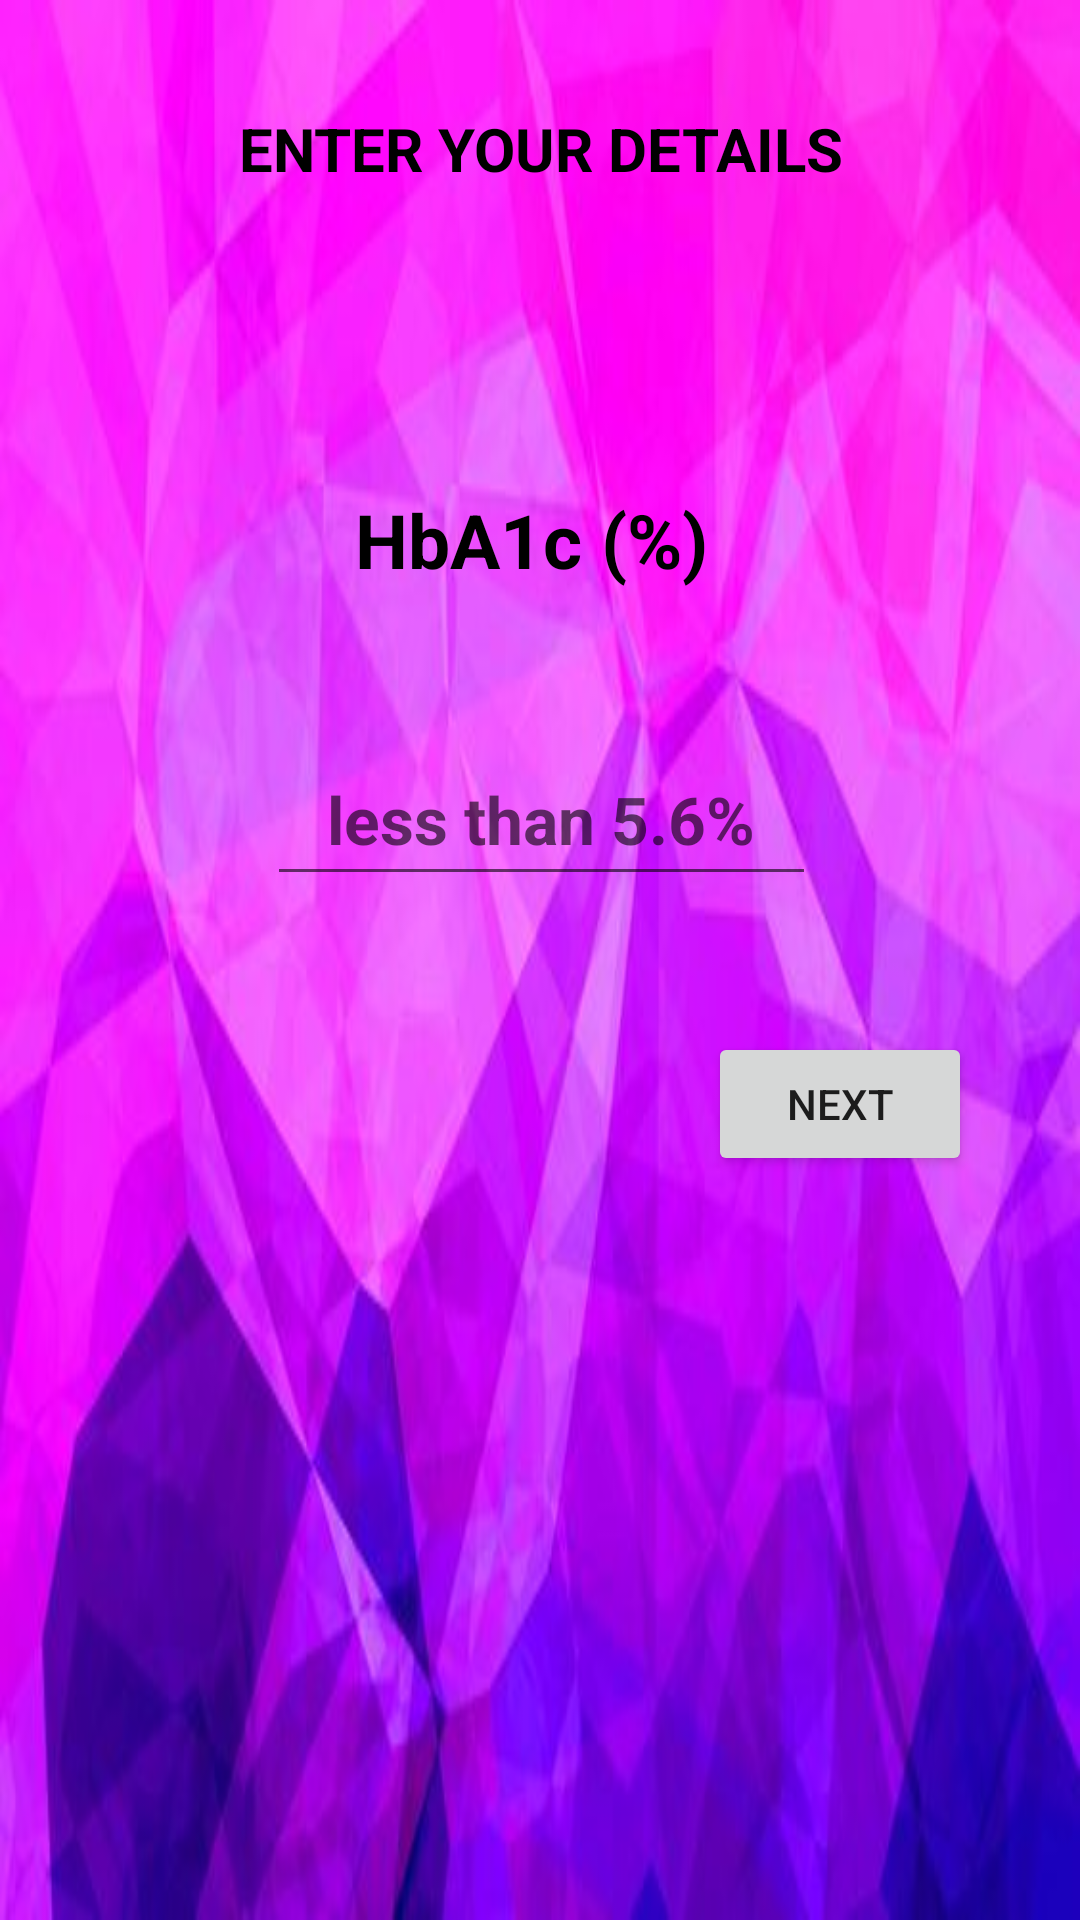

Reconstruct the res/layout file that produces this screen, plus the resources it refers to.
<!-- AndroidManifest.xml: application theme Theme.HealthAnalysingSystem -->
<!-- res/layout/activity_hba1cbloodtestinput.xml -->
<?xml version="1.0" encoding="utf-8"?>
    <ScrollView
        xmlns:android="http://schemas.android.com/apk/res/android"
        xmlns:app="http://schemas.android.com/apk/res-auto"
        xmlns:tools="http://schemas.android.com/tools"
        android:layout_width="400dp"
        android:layout_height="1490dp"
        tools:layout_editor_absoluteX="1dp"
    android:background="@drawable/selectbg"
        tools:layout_editor_absoluteY="1dp"
        android:fillViewport="true">


    <androidx.constraintlayout.widget.ConstraintLayout
        android:layout_width="match_parent"
        android:layout_height="match_parent"
        tools:context=".hba1cbloodtestinput">


        <EditText
            android:id="@+id/editTextNumberDecimal15"
            android:layout_width="183dp"
            android:layout_height="54dp"
            android:layout_marginTop="48dp"
            android:ems="10"
            android:hint="   less than 5.6%"
            android:inputType="numberDecimal"
            android:textSize="22dp"
            android:textStyle="bold"
            app:layout_constraintEnd_toEndOf="@+id/textView2"
            app:layout_constraintStart_toStartOf="@+id/textView2"
            app:layout_constraintTop_toBottomOf="@+id/textView2" />

        <TextView
            android:id="@+id/textView2"
            android:layout_width="wrap_content"
            android:layout_height="wrap_content"
            android:layout_marginTop="100dp"
            android:text="HbA1c (%) "
            android:textColor="@color/black"
            android:textSize="25dp"
            android:textStyle="bold"
            app:layout_constraintEnd_toEndOf="@+id/textView10"
            app:layout_constraintStart_toStartOf="@+id/textView10"
            app:layout_constraintTop_toBottomOf="@+id/textView10" />

        <TextView
            android:id="@+id/textView10"
            android:layout_width="wrap_content"
            android:layout_height="wrap_content"
            android:layout_marginTop="36dp"
            android:text="ENTER YOUR DETAILS"
            android:textColor="@color/black"
            android:textSize="20dp"
            android:textStyle="bold"
            app:layout_constraintEnd_toEndOf="parent"
            app:layout_constraintHorizontal_bias="0.502"
            app:layout_constraintStart_toStartOf="parent"
            app:layout_constraintTop_toTopOf="parent" />

        <Button
            android:id="@+id/button1211"
            android:layout_width="wrap_content"
            android:layout_height="wrap_content"
            android:layout_marginTop="344dp"
            android:layout_marginEnd="36dp"
            android:text="Next"
            app:layout_constraintEnd_toEndOf="parent"
            app:layout_constraintTop_toTopOf="parent" />
    </androidx.constraintlayout.widget.ConstraintLayout>
    </ScrollView>
<!-- resources referenced by this layout -->
<resources>
  <!-- drawable selectbg: jpg bitmap (drawable-v24, 22730 bytes) -->
  <style name="Theme.HealthAnalysingSystem" parent="Theme.MaterialComponents.DayNight.DarkActionBar">
          
          <item name="colorPrimary">@color/purple_500</item>
          <item name="colorPrimaryVariant">@color/purple_700</item>
          <item name="colorOnPrimary">@color/white</item>
          
          <item name="colorSecondary">@color/teal_200</item>
          <item name="colorSecondaryVariant">@color/teal_700</item>
          <item name="colorOnSecondary">@color/black</item>
          
          <item name="android:statusBarColor" tools:targetApi="l">?attr/colorPrimaryVariant</item>
          
      </style>
  <!-- not gathered from this repository: default colours our renderer supplied (Android Studio template values) -->
  <color name="purple_500">#FF6200EE</color>
  <color name="purple_700">#FF3700B3</color>
  <color name="teal_200">#FF03DAC5</color>
  <color name="teal_700">#FF018786</color>
  <color name="black">#FF000000</color>
  <color name="white">#FFFFFFFF</color>
</resources>
